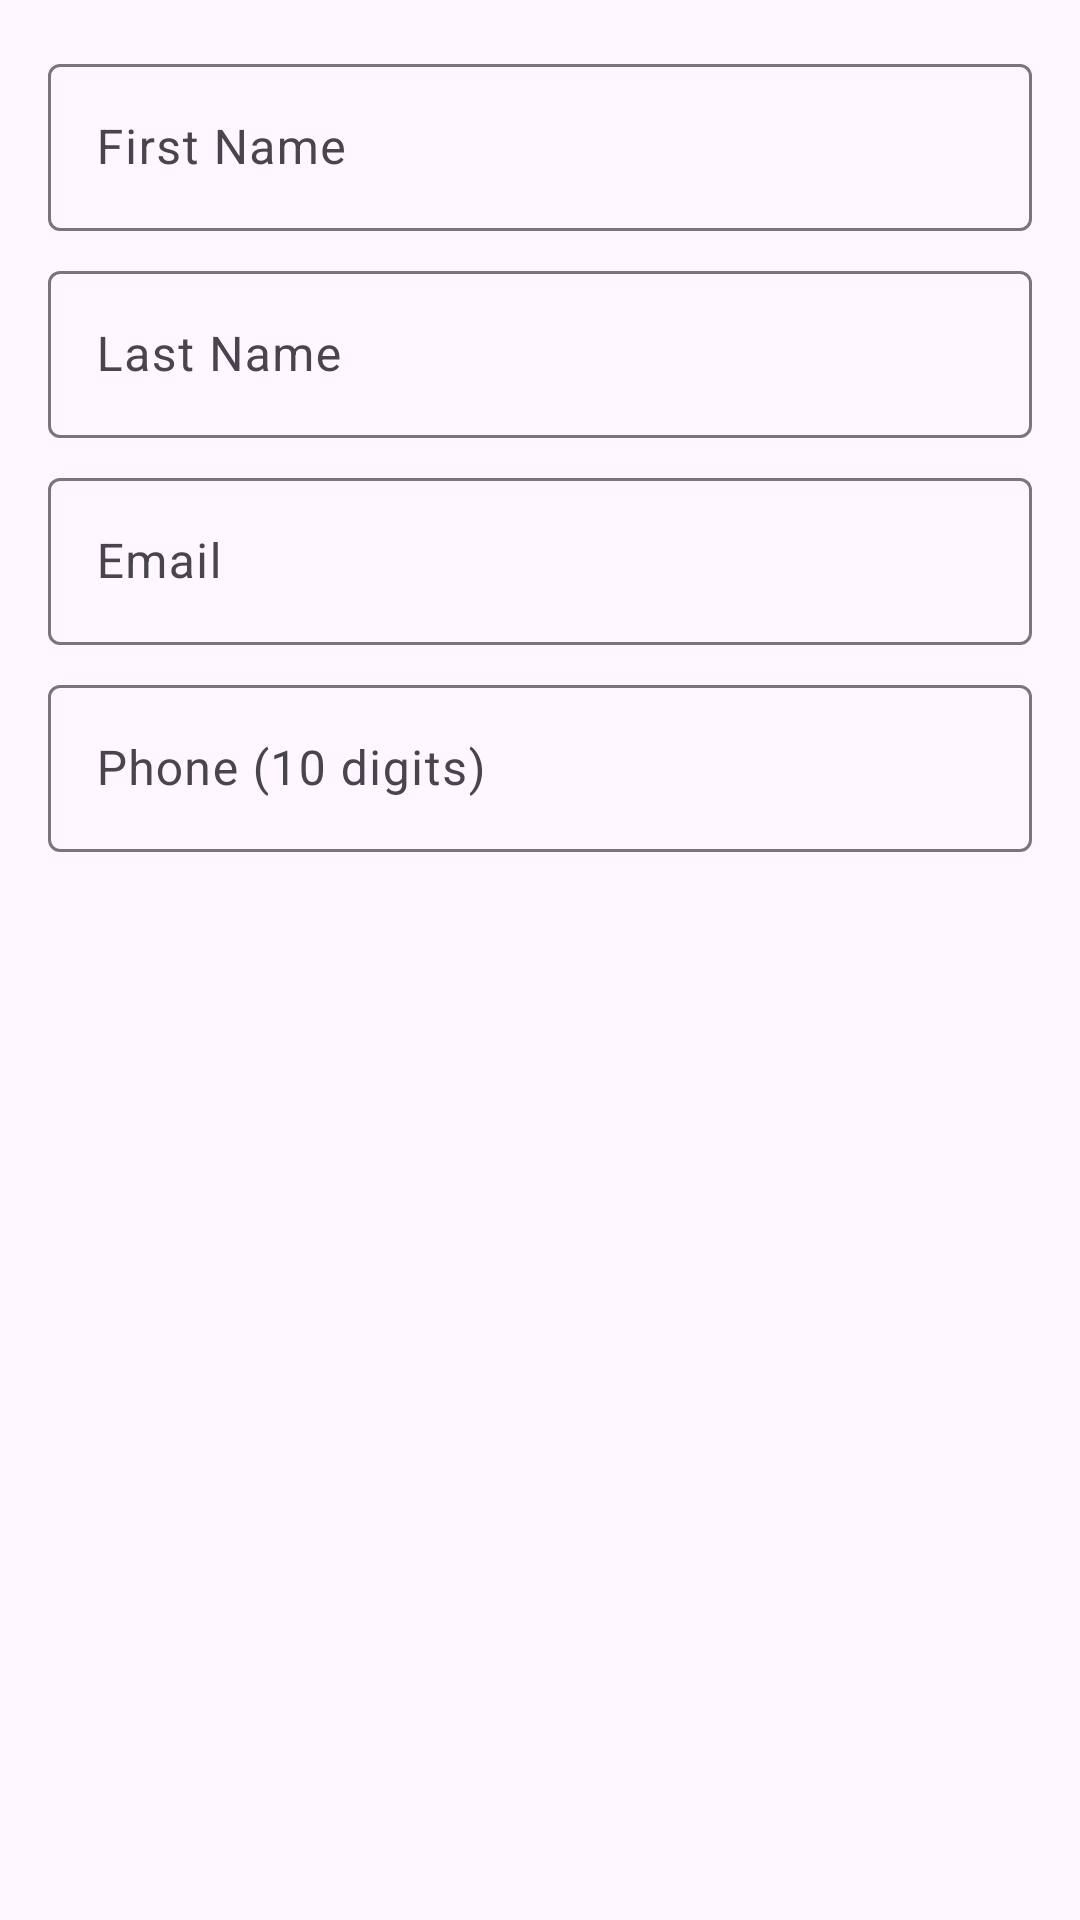

Layout XML and referenced resources for this Android screen:
<!-- AndroidManifest.xml: application theme Theme.SmartAssistiveSystem -->
<!-- res/layout/dialog_add_patient.xml -->
<?xml version="1.0" encoding="utf-8"?>
<LinearLayout xmlns:android="http://schemas.android.com/apk/res/android"
    android:layout_width="match_parent"
    android:layout_height="wrap_content"
    android:orientation="vertical"
    android:padding="16dp">

    <com.google.android.material.textfield.TextInputLayout
        android:layout_width="match_parent"
        android:layout_height="wrap_content"
        android:layout_marginBottom="8dp">

        <com.google.android.material.textfield.TextInputEditText
            android:id="@+id/et_patient_first_name"
            android:layout_width="match_parent"
            android:layout_height="wrap_content"
            android:hint="First Name"
            android:inputType="textPersonName" />
    </com.google.android.material.textfield.TextInputLayout>

    <com.google.android.material.textfield.TextInputLayout
        android:layout_width="match_parent"
        android:layout_height="wrap_content"
        android:layout_marginBottom="8dp">

        <com.google.android.material.textfield.TextInputEditText
            android:id="@+id/et_patient_last_name"
            android:layout_width="match_parent"
            android:layout_height="wrap_content"
            android:hint="Last Name"
            android:inputType="textPersonName" />
    </com.google.android.material.textfield.TextInputLayout>

    <com.google.android.material.textfield.TextInputLayout
        android:layout_width="match_parent"
        android:layout_height="wrap_content"
        android:layout_marginBottom="8dp">

        <com.google.android.material.textfield.TextInputEditText
            android:id="@+id/et_patient_email"
            android:layout_width="match_parent"
            android:layout_height="wrap_content"
            android:hint="Email"
            android:inputType="textEmailAddress" />
    </com.google.android.material.textfield.TextInputLayout>

    <com.google.android.material.textfield.TextInputLayout
        android:layout_width="match_parent"
        android:layout_height="wrap_content">

        <com.google.android.material.textfield.TextInputEditText
            android:id="@+id/et_patient_phone"
            android:layout_width="match_parent"
            android:layout_height="wrap_content"
            android:hint="Phone (10 digits)"
            android:inputType="phone" />
    </com.google.android.material.textfield.TextInputLayout>

</LinearLayout>
<!-- resources referenced by this layout -->
<resources>
  <style name="Theme.SmartAssistiveSystem" parent="Theme.Material3.DayNight.NoActionBar">
  
          
          <item name="windowActionBar">false</item>
          <item name="windowNoTitle">true</item>
  
          
          <item name="colorPrimary">@color/purple_500</item>
          <item name="colorPrimaryVariant">@color/purple_700</item>
          <item name="colorOnPrimary">@color/white</item>
  
          
          <item name="colorSecondary">@color/teal_200</item>
          <item name="colorOnSecondary">@color/black</item>
  
          
          <item name="android:statusBarColor">?attr/colorPrimaryVariant</item>
  
          
          <item name="actionMenuTextAppearance">@style/ActionMenuTextStyle</item>
      </style>
  <color name="purple_500">#6200EE</color>
  <color name="purple_700">#3700B3</color>
  <color name="white">#FFFFFF</color>
  <color name="teal_200">#03DAC5</color>
  <color name="black">#000000</color>
  <style name="ActionMenuTextStyle" parent="@android:style/TextAppearance.Widget.IconMenu.Item">
          <item name="android:textSize">14sp</item>
          <item name="android:textColor">#FFFFFF</item>
          <item name="android:textAllCaps">false</item>
      </style>
</resources>
